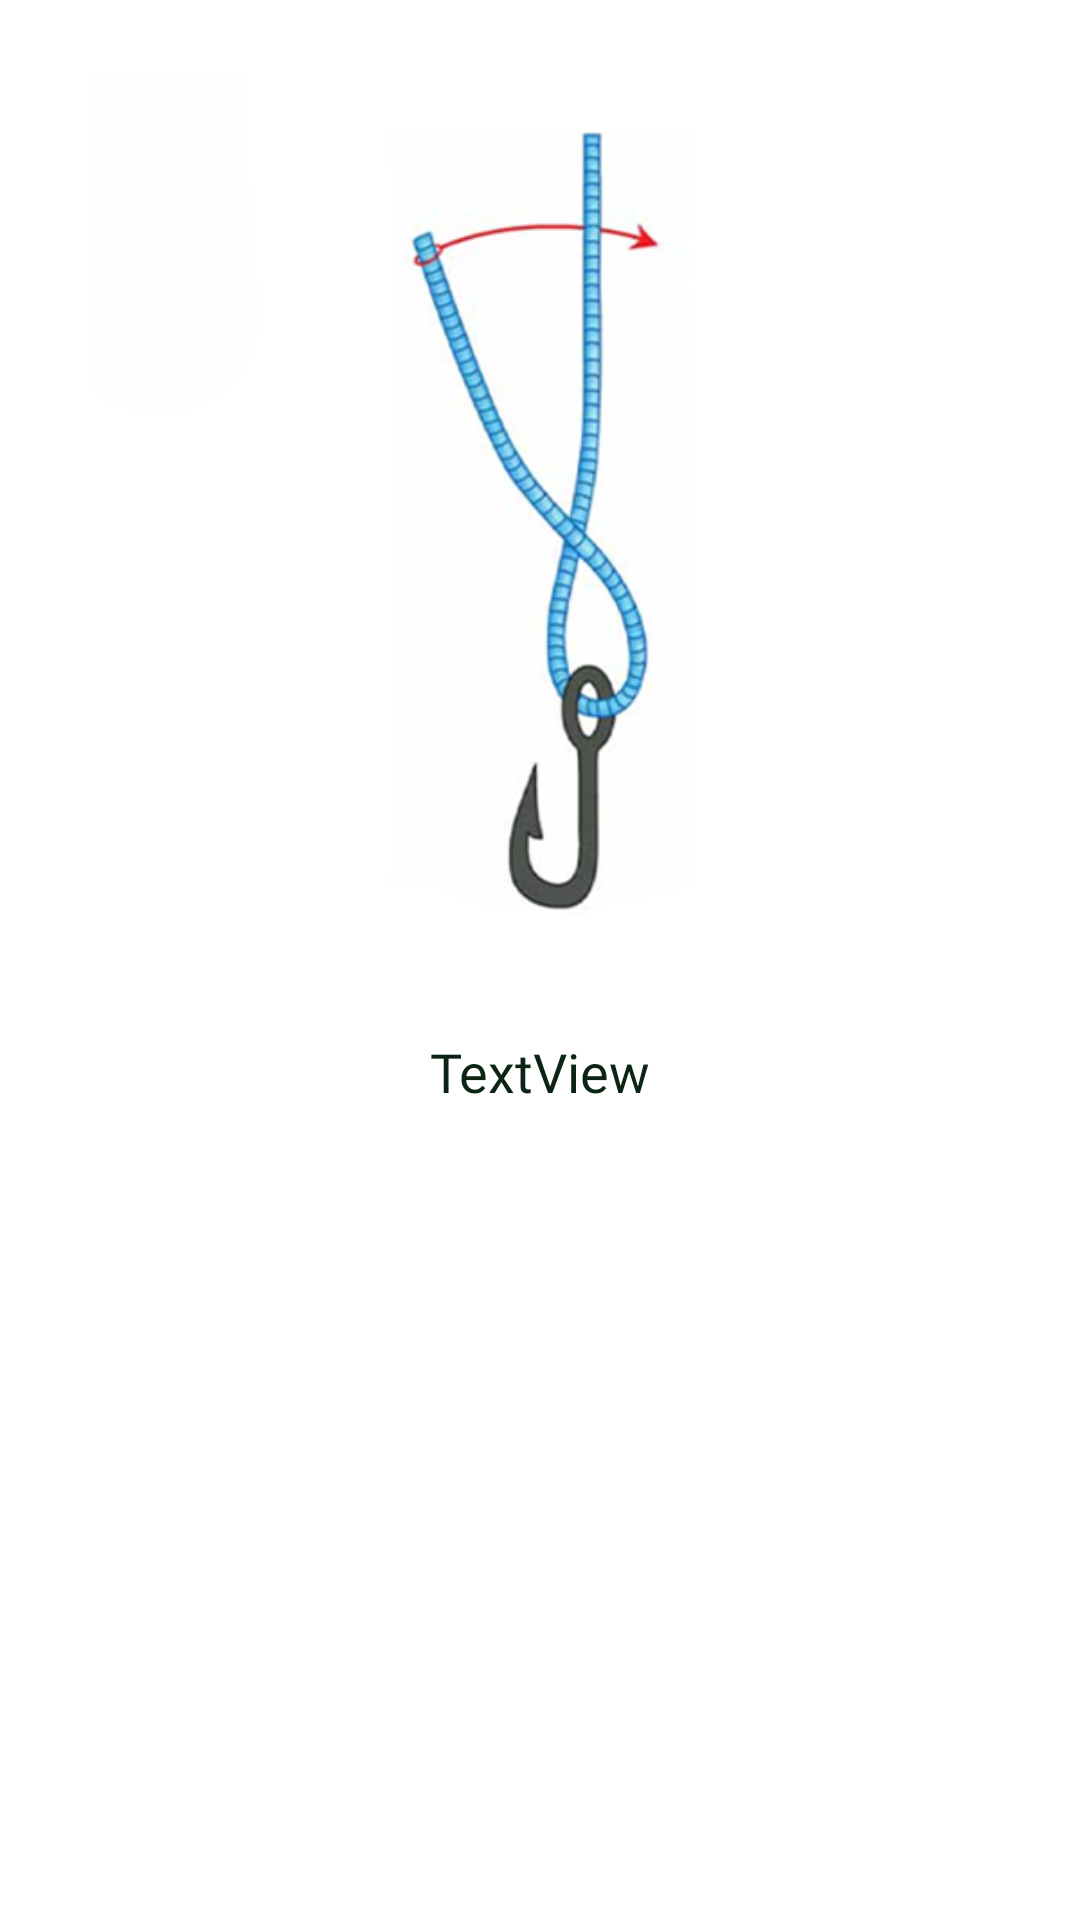

Layout XML and referenced resources for this Android screen:
<!-- AndroidManifest.xml: application theme Theme.LightLineFishingCo -->
<!-- res/layout/fragment_knot_tool.xml -->
<?xml version="1.0" encoding="utf-8"?>
<androidx.constraintlayout.widget.ConstraintLayout xmlns:android="http://schemas.android.com/apk/res/android"
    xmlns:app="http://schemas.android.com/apk/res-auto"
    xmlns:tools="http://schemas.android.com/tools"
    android:layout_width="match_parent"
    android:layout_height="wrap_content"
    tools:context=".knot_tool.KnotToolFragment">


    <ImageView
        android:id="@+id/knot_image"
        android:layout_width="300dp"
        android:layout_height="300dp"
        android:layout_marginTop="24dp"
        android:src="@drawable/clinch1"
        app:layout_constraintEnd_toEndOf="parent"
        app:layout_constraintStart_toStartOf="parent"
        app:layout_constraintTop_toTopOf="parent" />

    <TextView
        android:id="@+id/knot_instruction"
        android:layout_width="wrap_content"
        android:layout_height="wrap_content"
        android:layout_marginStart="16dp"
        android:layout_marginTop="16dp"
        android:layout_marginEnd="16dp"
        android:fontFamily="@font/lato"
        android:padding="@dimen/small_margin"
        android:text="TextView"
        android:textAlignment="center"
        android:textColor="?attr/colorOnPrimary"
        android:textSize="@dimen/medium_font"
        app:layout_constraintEnd_toEndOf="parent"
        app:layout_constraintStart_toStartOf="parent"
        app:layout_constraintTop_toBottomOf="@+id/knot_image" />
</androidx.constraintlayout.widget.ConstraintLayout>
<!-- resources referenced by this layout -->
<resources>
  <dimen name="medium_font">18sp</dimen>
  <dimen name="small_margin">5dp</dimen>
  <!-- drawable clinch1: jpg bitmap (drawable, 40952 bytes) -->
  <style name="Theme.LightLineFishingCo" parent="Theme.MaterialComponents.DayNight.DarkActionBar">
          
          <item name="colorPrimary">@color/green_4</item>
          <item name="colorPrimaryVariant">@color/green_5</item>
          <item name="colorOnPrimary">@color/green_dark</item>
          
          <item name="colorSecondary">@color/green_2</item>
          <item name="colorSecondaryVariant">@color/green_6</item>
          <item name="colorOnSecondary">@color/green_1</item>
          
          <item name="android:statusBarColor" tools:targetApi="l">?attr/colorPrimaryVariant</item>
          
      </style>
  <color name="green_4">#74d697</color>
  <color name="green_5">#54cb7f</color>
  <color name="green_dark">#0B2414</color>
  <color name="green_2">#b4eac8</color>
  <color name="green_6">#3aba68</color>
  <color name="green_1">#d5f3e0</color>
</resources>
